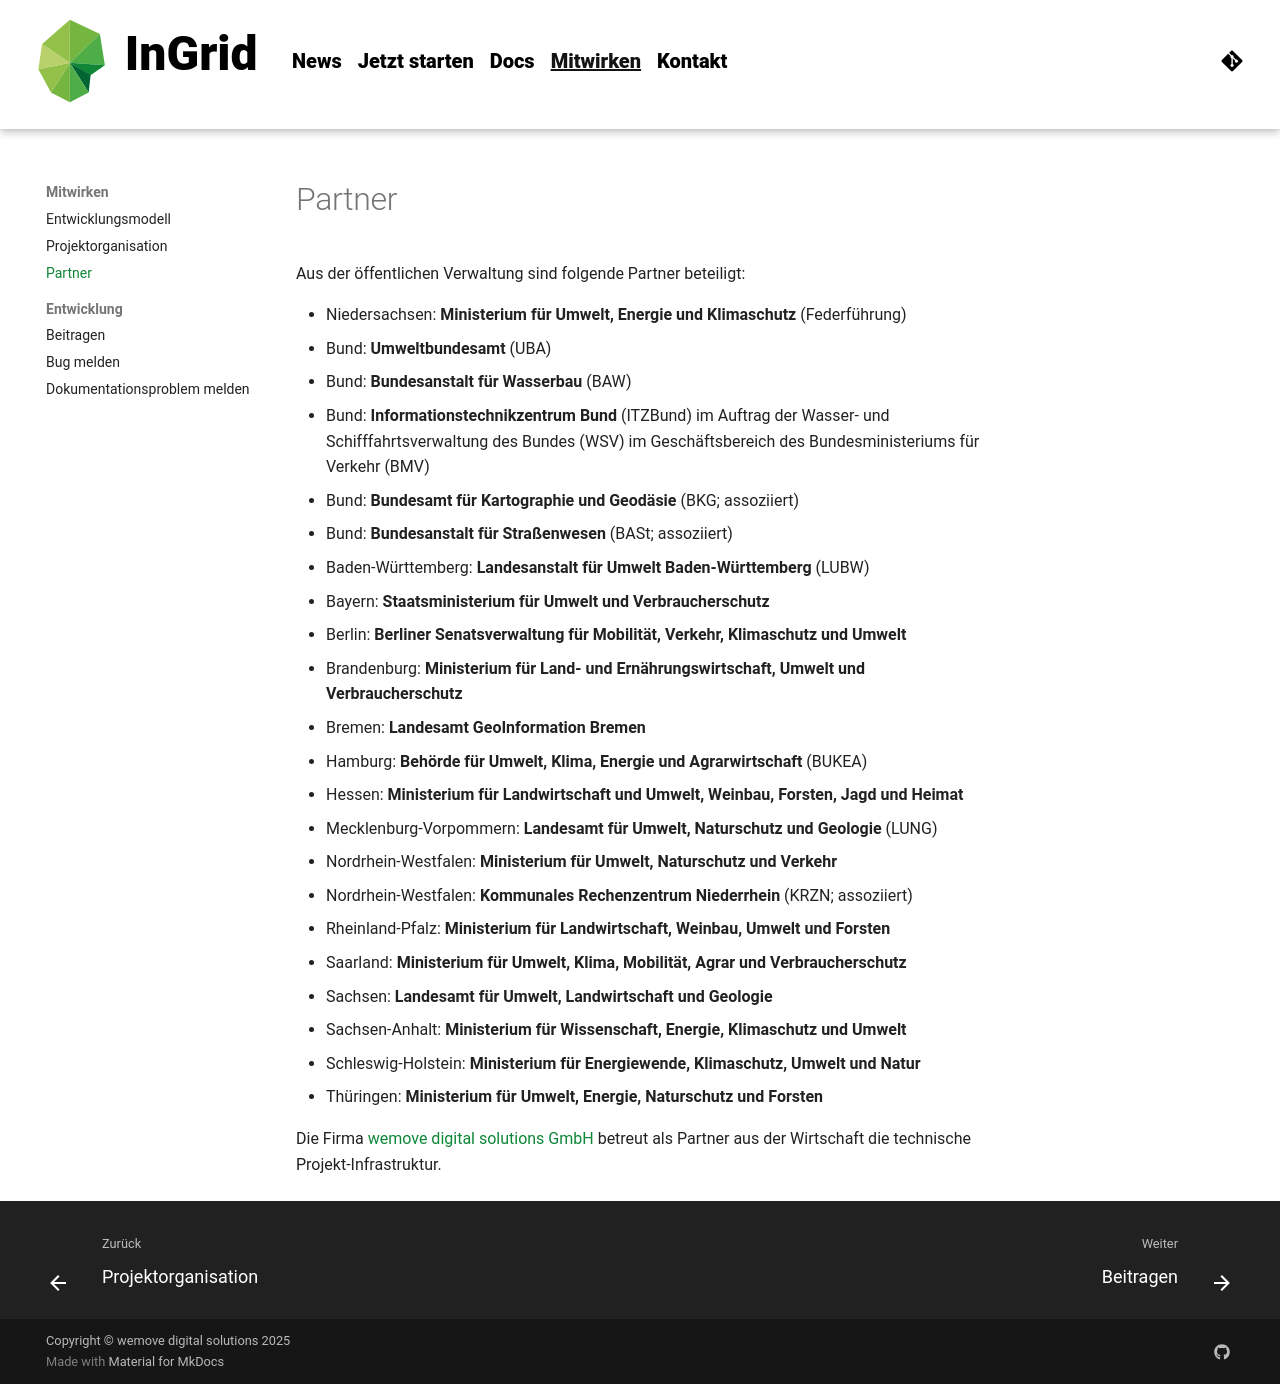

repository: informationgrid/ingrid-oss.eu · page: 8.5.0/contributing/partner/index.html · generator: mkdocs

---
title: Partner
description: "InGrid: Projektpartner"
---

Aus der öffentlichen Verwaltung sind folgende Partner beteiligt:

- Niedersachsen: **Ministerium für Umwelt, Energie und Klimaschutz** (Federführung)
- Bund: **Umweltbundesamt** (UBA)
- Bund: **Bundesanstalt für Wasserbau** (BAW)
- Bund: **Informationstechnikzentrum Bund** (ITZBund) im Auftrag der Wasser- und
Schifffahrtsverwaltung des Bundes (WSV) im Geschäftsbereich des
Bundesministeriums für Verkehr (BMV)
- Bund: **Bundesamt für Kartographie und Geodäsie** (BKG; assoziiert)
- Bund: **Bundesanstalt für Straßenwesen** (BASt; assoziiert)
- Baden-Württemberg: **Landesanstalt für Umwelt Baden-Württemberg** (LUBW)
- Bayern: **Staatsministerium für Umwelt und Verbraucherschutz**
- Berlin: **Berliner Senatsverwaltung für Mobilität, Verkehr, Klimaschutz und Umwelt**
- Brandenburg: **Ministerium für Land- und Ernährungswirtschaft, Umwelt und Verbraucherschutz**
- Bremen: **Landesamt GeoInformation Bremen**
- Hamburg: **Behörde für Umwelt, Klima, Energie und Agrarwirtschaft** (BUKEA)
- Hessen: **Ministerium für Landwirtschaft und Umwelt, Weinbau, Forsten, Jagd und Heimat**
- Mecklenburg-Vorpommern: **Landesamt für Umwelt, Naturschutz und Geologie** (LUNG)
- Nordrhein-Westfalen: **Ministerium für Umwelt, Naturschutz und Verkehr**
- Nordrhein-Westfalen: **Kommunales Rechenzentrum Niederrhein** (KRZN; assoziiert)
- Rheinland-Pfalz: **Ministerium für Landwirtschaft, Weinbau, Umwelt und Forsten**
- Saarland: **Ministerium für Umwelt, Klima, Mobilität, Agrar und Verbraucherschutz**
- Sachsen: **Landesamt für Umwelt, Landwirtschaft und Geologie**
- Sachsen-Anhalt: **Ministerium für Wissenschaft, Energie, Klimaschutz und Umwelt**
- Schleswig-Holstein: **Ministerium für Energiewende, Klimaschutz, Umwelt und Natur**
- Thüringen: **Ministerium für Umwelt, Energie, Naturschutz und Forsten**

Die Firma [wemove digital solutions GmbH](http://www.wemove.com/) betreut als Partner aus der Wirtschaft die technische Projekt-Infrastruktur.
